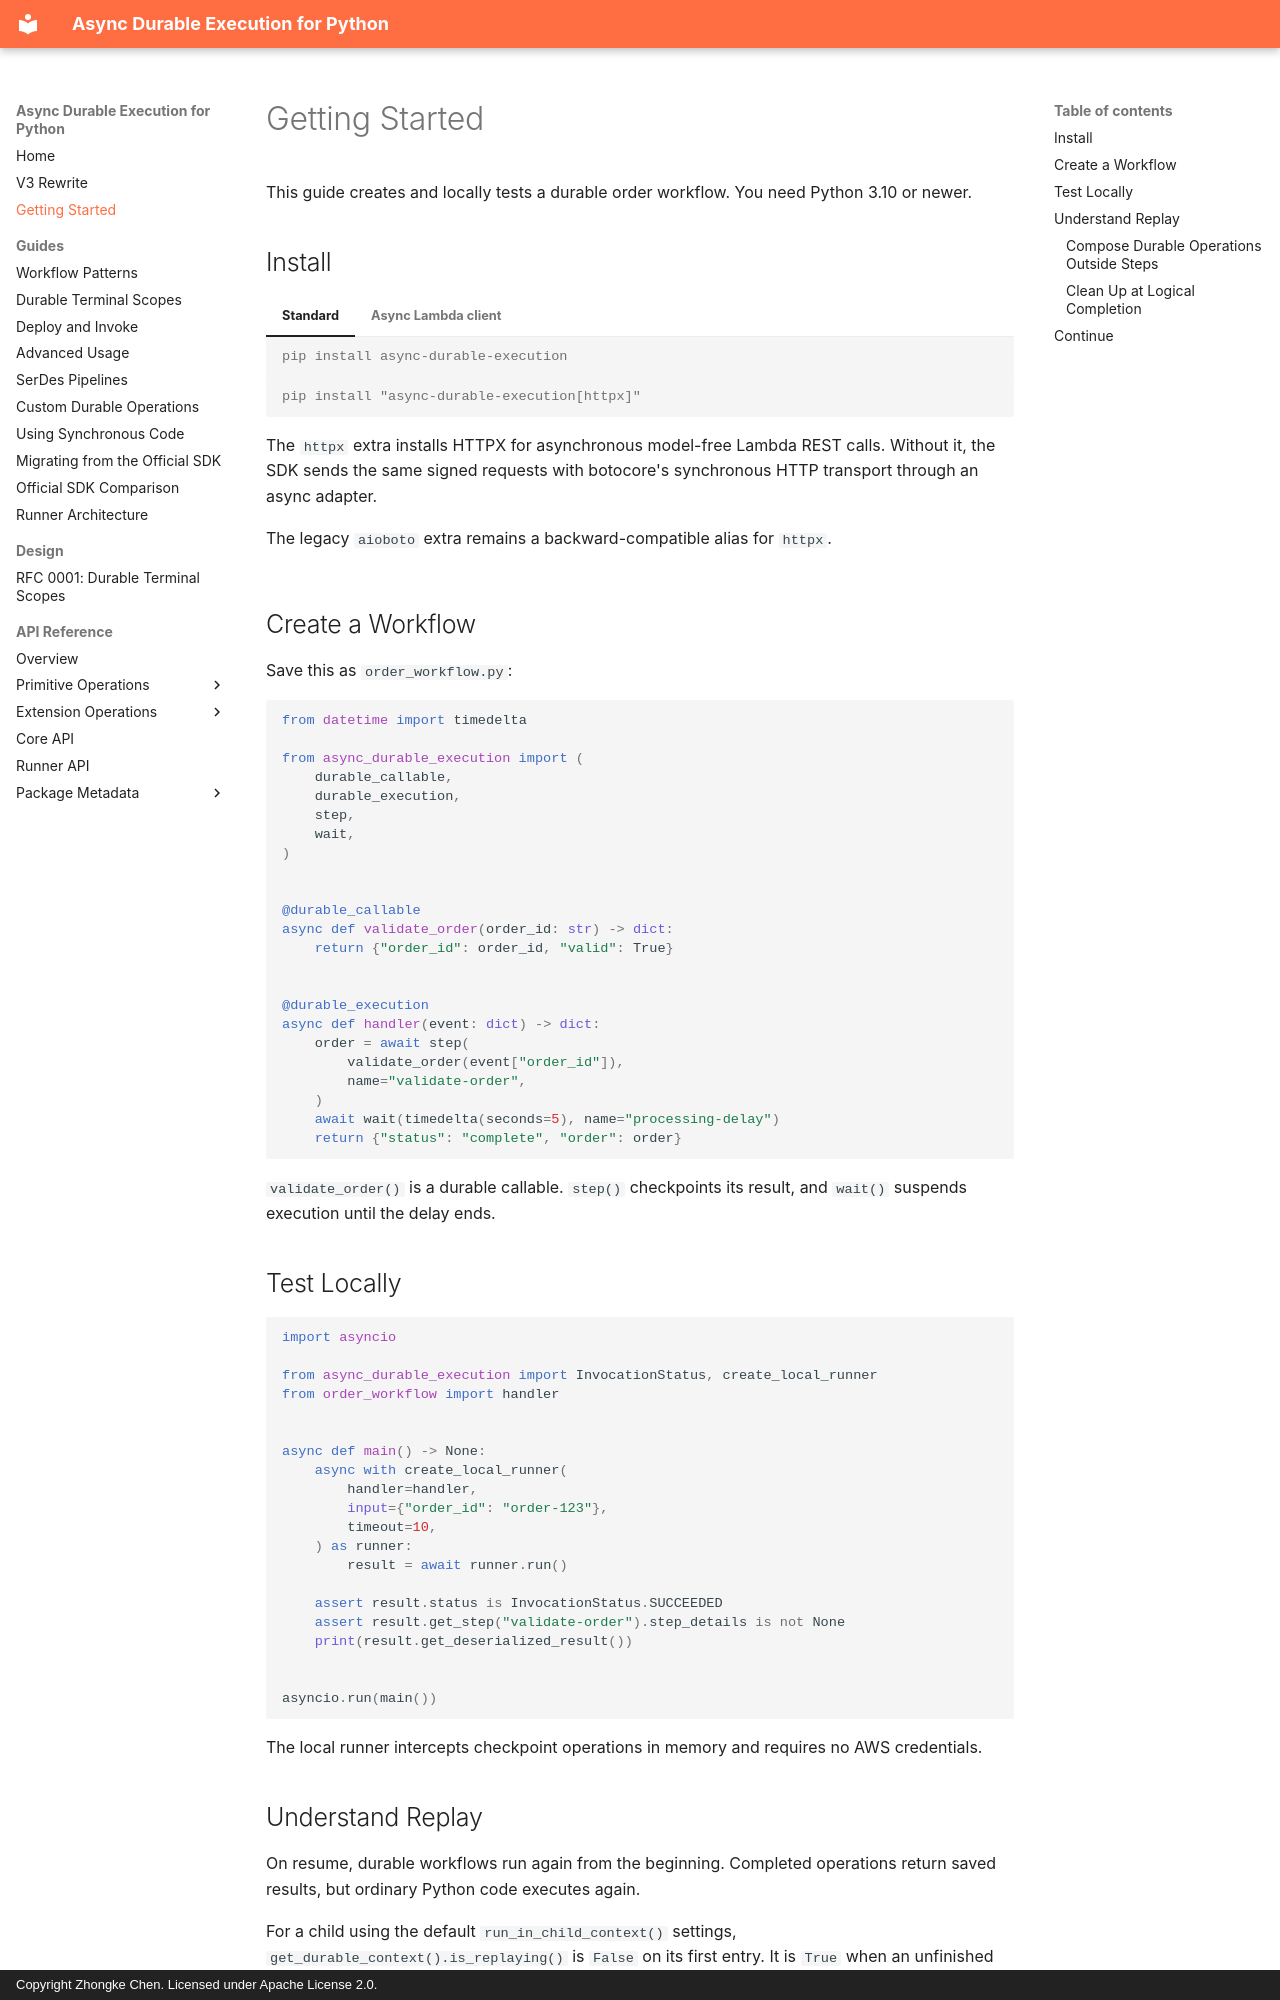

repository: zhongkechen/async-durable-execution · page: getting-started.html · generator: mkdocs · copyright: Copyright Zhongke Chen. Licensed under Apache License 2.0.

# Getting Started

This guide creates and locally tests a durable order workflow. You need Python
3.10 or newer.

## Install

=== "Standard"

    ```console
    pip install async-durable-execution
    ```

=== "Async Lambda client"

    ```console
    pip install "async-durable-execution[httpx]"
    ```

    The `httpx` extra installs HTTPX for asynchronous model-free Lambda REST
    calls. Without it, the SDK sends the same signed requests with botocore's
    synchronous HTTP transport through an async adapter.

    The legacy `aioboto` extra remains a backward-compatible alias for `httpx`.

## Create a Workflow

Save this as `order_workflow.py`:

```python
from datetime import timedelta

from async_durable_execution import (
    durable_callable,
    durable_execution,
    step,
    wait,
)


@durable_callable
async def validate_order(order_id: str) -> dict:
    return {"order_id": order_id, "valid": True}


@durable_execution
async def handler(event: dict) -> dict:
    order = await step(
        validate_order(event["order_id"]),
        name="validate-order",
    )
    await wait(timedelta(seconds=5), name="processing-delay")
    return {"status": "complete", "order": order}
```

`validate_order()` is a durable callable. `step()` checkpoints its result, and
`wait()` suspends execution until the delay ends.

## Test Locally

```python
import asyncio

from async_durable_execution import InvocationStatus, create_local_runner
from order_workflow import handler


async def main() -> None:
    async with create_local_runner(
        handler=handler,
        input={"order_id": "order-123"},
        timeout=10,
    ) as runner:
        result = await runner.run()

    assert result.status is InvocationStatus.SUCCEEDED
    assert result.get_step("validate-order").step_details is not None
    print(result.get_deserialized_result())


asyncio.run(main())
```

The local runner intercepts checkpoint operations in memory and requires no AWS
credentials.
